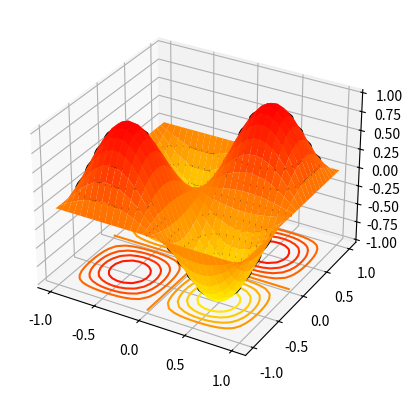
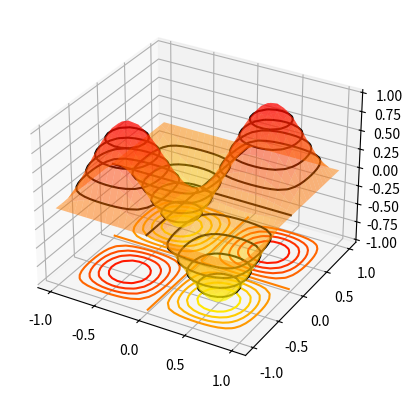

Here is the Python script that generated these plots, in order:
import numpy as np
from mpl_toolkits.mplot3d import axes3d
import matplotlib.pyplot as plt

fig = plt.figure()
ax = fig.add_subplot(111, projection="3d")
X, Y = np.mgrid[-1:1:30j, -1:1:30j]
Z = np.sin(np.pi*X)*np.sin(np.pi*Y)
ax.plot_surface(X, Y, Z, cmap="autumn_r", lw=0.5, rstride=1, cstride=1)
ax.contour(X, Y, Z, 10, lw=3, cmap="autumn_r", linestyles="solid", offset=-1)
ax.contour(X, Y, Z, 10, lw=3, colors="k", linestyles="solid")
plt.show()

fig = plt.figure()
ax = fig.add_subplot(111, projection="3d")
X, Y = np.mgrid[-1:1:30j, -1:1:30j]
Z = np.sin(np.pi*X)*np.sin(np.pi*Y)
ax.plot_surface(X, Y, Z, cmap="autumn_r", lw=0.5, rstride=1, cstride=1, alpha=0.5)
ax.contour(X, Y, Z, 10, lw=3, cmap="autumn_r", linestyles="solid", offset=-1)
ax.contour(X, Y, Z, 10, lw=3, colors="k", linestyles="solid")
plt.show()
